Run: headless pygame with SDL's dummy video driver; simulated clock (each Clock.tick advances the game by its frame time, no real sleeping); random seed 0; keys injected as events and as key.get_pressed() state; no mouse input.
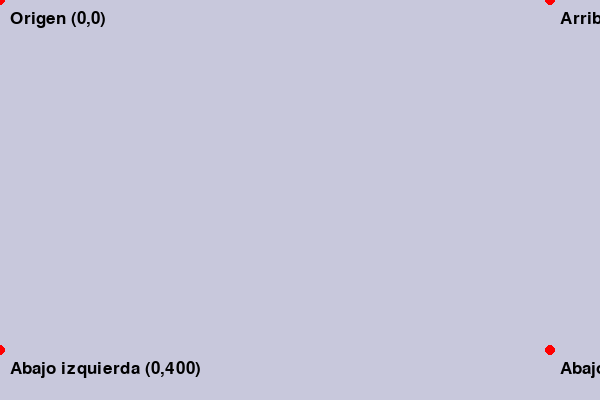
Frame 1 of 4 · flips 1–60 · no input
Frame 2 of 4 · flips 61–180 · tapped SPACE, RETURN · held RIGHT (→), D · screen unchanged from frame 1, image omitted
Frame 3 of 4 · flips 181–300 · held DOWN (↓), S · screen unchanged from frame 2, image omitted
Frame 4 of 4 · flips 301–420 · held LEFT (←), A, UP (↑), W · screen unchanged from frame 3, image omitted

The pygame program that drew these frames:

#4. Sistema de coordenadas en Pygame

"""
El sistema de coordenadas en Pygame tiene su origen (0,0)
en la esquina superior izquierda de la ventana.

El eje X aumenta hacia la derecha,
y el eje Y aumenta hacia abajo.
"""

import pygame
pygame.init()

ventana = pygame.display.set_mode((600, 400))
pygame.display.set_caption("Sistema de Coordenadas")

# Dibujar puntos de referencia
puntos = [
    ((0, 0), "Origen (0,0)"),
    ((550, 0), "Arriba derecha (600,0)"),
    ((0, 350), "Abajo izquierda (0,400)"),
    ((550, 350), "Abajo derecha (600,400)")
]

fuente = pygame.font.Font(None, 26)
ejecutando = True

while ejecutando:
    for evento in pygame.event.get():
        if evento.type == pygame.QUIT:
            ejecutando = False

    ventana.fill((200, 200, 220))

    # Mostrar texto en las esquinas
    for pos, texto in puntos:
        pygame.draw.circle(ventana, (255, 0, 0), pos, 5)
        etiqueta = fuente.render(texto, True, (0, 0, 0))
        ventana.blit(etiqueta, (pos[0] + 10, pos[1] + 10))

    pygame.display.flip()

pygame.quit()
